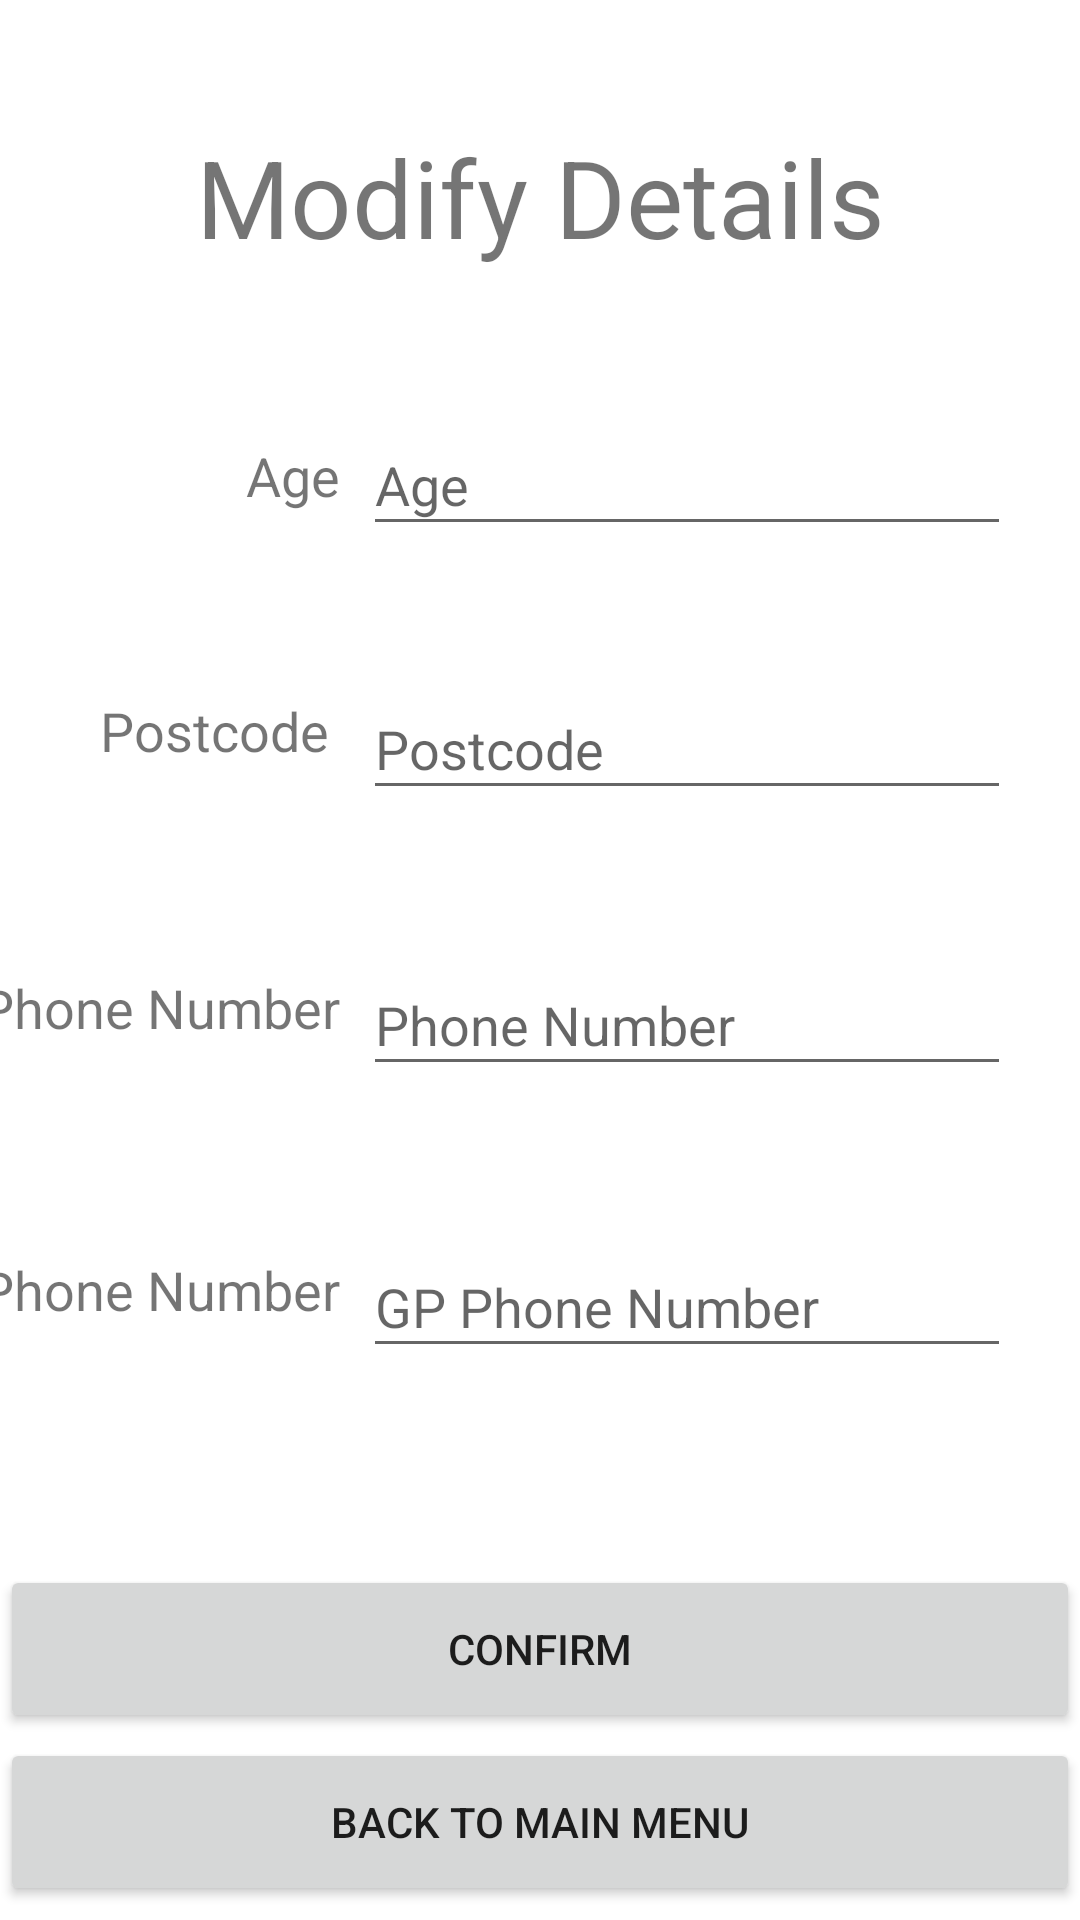

Reconstruct the res/layout file that produces this screen, plus the resources it refers to.
<!-- AndroidManifest.xml: fallback theme Theme.MaterialComponents.DayNight.NoActionBar -->
<!-- res/layout/activity_user_details.xml -->
<?xml version="1.0" encoding="utf-8"?>
<androidx.constraintlayout.widget.ConstraintLayout xmlns:android="http://schemas.android.com/apk/res/android"
    xmlns:app="http://schemas.android.com/apk/res-auto"
    xmlns:tools="http://schemas.android.com/tools"
    android:layout_width="match_parent"
    android:layout_height="match_parent"
    tools:context=".UserDetails">


    <TextView
        android:id="@+id/subText28"
        android:layout_width="247dp"
        android:layout_height="73dp"
        android:gravity="center"
        android:text="Modify Details"
        android:textSize="36sp"
        app:layout_constraintBottom_toBottomOf="parent"
        app:layout_constraintLeft_toLeftOf="parent"
        app:layout_constraintRight_toRightOf="parent"
        app:layout_constraintTop_toTopOf="parent"
        app:layout_constraintVertical_bias="0.051" />

    <TextView
        android:id="@+id/subText4"
        android:layout_width="129dp"
        android:layout_height="41dp"
        android:layout_marginTop="36dp"
        android:layout_marginEnd="8dp"
        android:layout_marginRight="8dp"

        android:gravity="center|end"
        android:text="Age"
        android:textSize="18sp"
        app:layout_constraintEnd_toStartOf="@+id/changeAge"
        app:layout_constraintTop_toBottomOf="@+id/subText28" />

    <TextView
        android:id="@+id/subText7"
        android:layout_width="153dp"
        android:layout_height="44dp"
        android:layout_marginTop="50dp"
        android:layout_marginEnd="8dp"
        android:layout_marginRight="8dp"
        android:gravity="center|end"
        android:text="GP Phone Number"
        android:textSize="18sp"
        app:layout_constraintEnd_toStartOf="@+id/changeGPPhone"
        app:layout_constraintTop_toBottomOf="@+id/subText6" />

    <Button
        android:id="@+id/backButton2"
        android:layout_width="360dp"
        android:layout_height="56dp"
        android:text="Back to Main Menu"
        app:layout_constraintBottom_toBottomOf="parent"
        app:layout_constraintEnd_toEndOf="parent"
        app:layout_constraintHorizontal_bias="0.392"
        app:layout_constraintStart_toStartOf="parent"
        app:layout_constraintTop_toTopOf="parent"
        app:layout_constraintVertical_bias="0.992" />

    <Button
        android:id="@+id/confirmUserDetails"
        android:layout_width="360dp"
        android:layout_height="56dp"
        android:text="Confirm"
        app:layout_constraintBottom_toBottomOf="parent"
        app:layout_constraintEnd_toEndOf="parent"
        app:layout_constraintHorizontal_bias="0.392"
        app:layout_constraintStart_toStartOf="parent"
        app:layout_constraintTop_toTopOf="parent"
        app:layout_constraintVertical_bias="0.893" />

    <EditText
        android:id="@+id/changeAge"
        android:layout_width="216dp"
        android:layout_height="44dp"
        android:ems="10"
        android:hint="Age"
        android:inputType="textPersonName"
        app:layout_constraintBottom_toBottomOf="parent"
        app:layout_constraintEnd_toEndOf="parent"
        app:layout_constraintHorizontal_bias="0.841"
        app:layout_constraintStart_toStartOf="parent"
        app:layout_constraintTop_toBottomOf="@+id/subText28"
        app:layout_constraintVertical_bias="0.073" />

    <EditText
        android:id="@+id/changeGPPhone"
        android:layout_width="216dp"
        android:layout_height="44dp"
        android:layout_marginTop="50dp"
        android:ems="10"
        android:hint="GP Phone Number"
        android:inputType="phone"
        app:layout_constraintEnd_toEndOf="parent"
        app:layout_constraintHorizontal_bias="0.841"
        app:layout_constraintStart_toStartOf="parent"
        app:layout_constraintTop_toBottomOf="@+id/changePhone" />

    <EditText
        android:id="@+id/changePhone"
        android:layout_width="216dp"
        android:layout_height="44dp"
        android:layout_marginTop="48dp"
        android:ems="10"
        android:hint="Phone Number"
        android:inputType="phone"
        app:layout_constraintEnd_toEndOf="parent"
        app:layout_constraintHorizontal_bias="0.841"
        app:layout_constraintStart_toStartOf="parent"
        app:layout_constraintTop_toBottomOf="@+id/changePostcode" />

    <TextView
        android:id="@+id/subText6"
        android:layout_width="130dp"
        android:layout_height="44dp"
        android:layout_marginTop="50dp"
        android:layout_marginEnd="8dp"
        android:layout_marginRight="8dp"
        android:gravity="center|end"
        android:text="Phone Number"
        android:textSize="18sp"
        app:layout_constraintEnd_toStartOf="@+id/changePhone"
        app:layout_constraintTop_toBottomOf="@+id/subText5" />

    <EditText
        android:id="@+id/changePostcode"
        android:layout_width="216dp"
        android:layout_height="44dp"
        android:layout_marginTop="44dp"
        android:ems="10"
        android:hint="Postcode"
        android:inputType="textPostalAddress"
        app:layout_constraintEnd_toEndOf="parent"
        app:layout_constraintHorizontal_bias="0.841"
        app:layout_constraintStart_toStartOf="parent"
        app:layout_constraintTop_toBottomOf="@+id/changeAge" />

    <TextView
        android:id="@+id/subText5"
        android:layout_width="129dp"
        android:layout_height="41dp"
        android:layout_marginTop="44dp"
        android:layout_marginEnd="12dp"
        android:layout_marginRight="12dp"
        android:gravity="center|end"
        android:text="Postcode"
        android:textSize="18sp"
        app:layout_constraintEnd_toStartOf="@+id/changePostcode"
        app:layout_constraintTop_toBottomOf="@+id/subText4" />

</androidx.constraintlayout.widget.ConstraintLayout>
<!-- resources referenced by this layout -->
<resources>

</resources>
